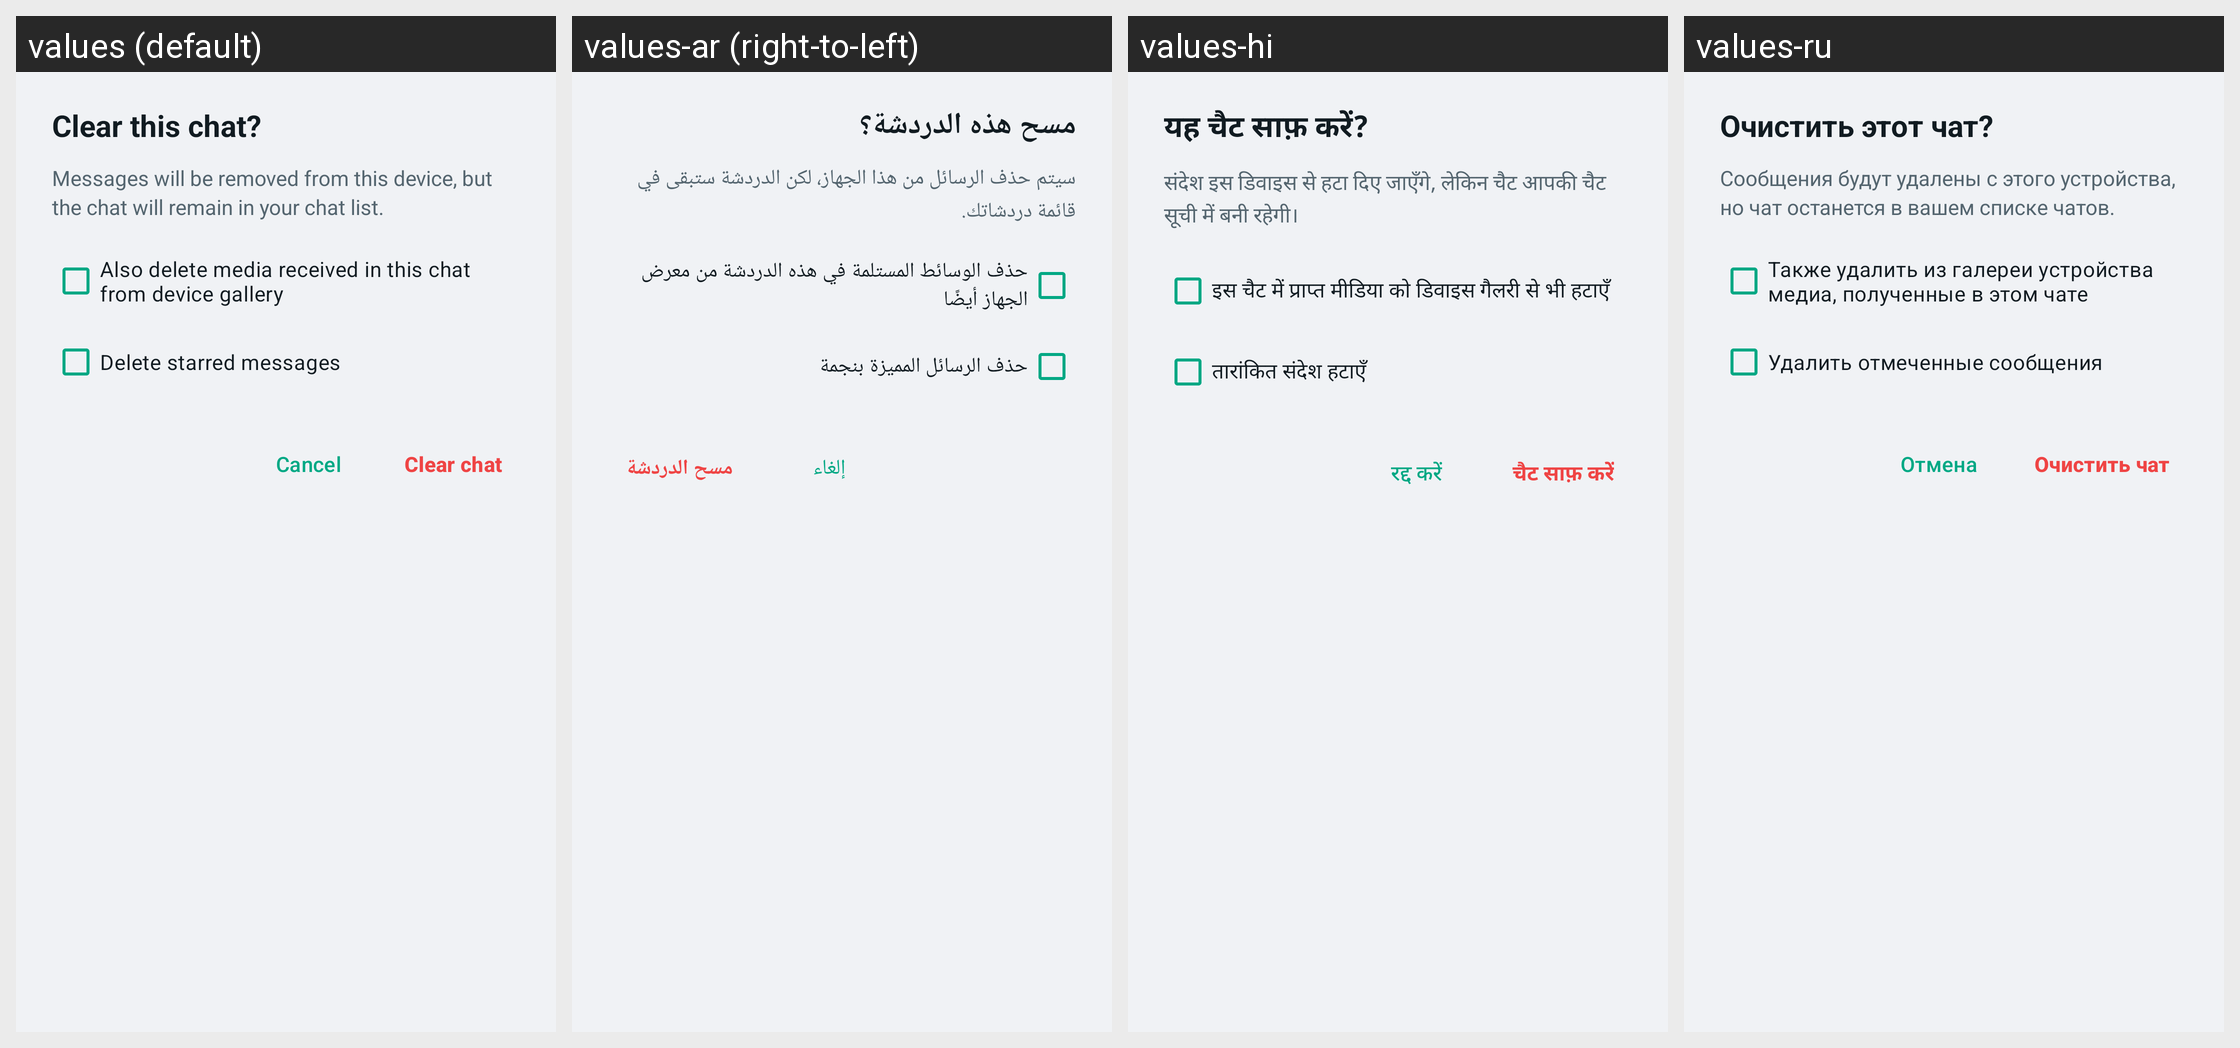

For this localized Android screen grid, give each drawn string resource with its value in every locale shown.
Android screen res/layout/dialog_clear_chat.xml rendered under 4 locales, left to right: values (default), values-ar (right-to-left), values-hi, values-ru. Device: Nexus 5 (rendered at 1080×1920; each locale shown at half size, 540×960, under a caption strip naming it); theme Theme.GoChat.
Other locales in the repository, not shown: values-de, values-es, values-fr, values-it, values-pt, values-sw, values-tr, values-zh.
Strings drawn on this screen, with the default value and each locale's value (text and hints the layout hard-codes, and strings that could not be matched under every locale, appear in the picture but are not listed):

clear_chat_dialog_title
  values: Clear this chat?
  values-ar: مسح هذه الدردشة؟
  values-hi: यह चैट साफ़ करें?
  values-ru: Очистить этот чат?

clear_chat_dialog_desc
  values: Messages will be removed from this device, but the chat will remain in your chat list.
  values-ar: سيتم حذف الرسائل من هذا الجهاز، لكن الدردشة ستبقى في قائمة دردشاتك.
  values-hi: संदेश इस डिवाइस से हटा दिए जाएँगे, लेकिन चैट आपकी चैट सूची में बनी रहेगी।
  values-ru: Сообщения будут удалены с этого устройства, но чат останется в вашем списке чатов.

clear_chat_delete_media
  values: Also delete media received in this chat from device gallery
  values-ar: حذف الوسائط المستلمة في هذه الدردشة من معرض الجهاز أيضًا
  values-hi: इस चैट में प्राप्त मीडिया को डिवाइस गैलरी से भी हटाएँ
  values-ru: Также удалить из галереи устройства медиа, полученные в этом чате

clear_chat_delete_starred
  values: Delete starred messages
  values-ar: حذف الرسائل المميزة بنجمة
  values-hi: तारांकित संदेश हटाएँ
  values-ru: Удалить отмеченные сообщения

btn_cancel
  values: Cancel
  values-ar: إلغاء
  values-hi: रद्द करें
  values-ru: Отмена

clear_chat_action
  values: Clear chat
  values-ar: مسح الدردشة
  values-hi: चैट साफ़ करें
  values-ru: Очистить чат
